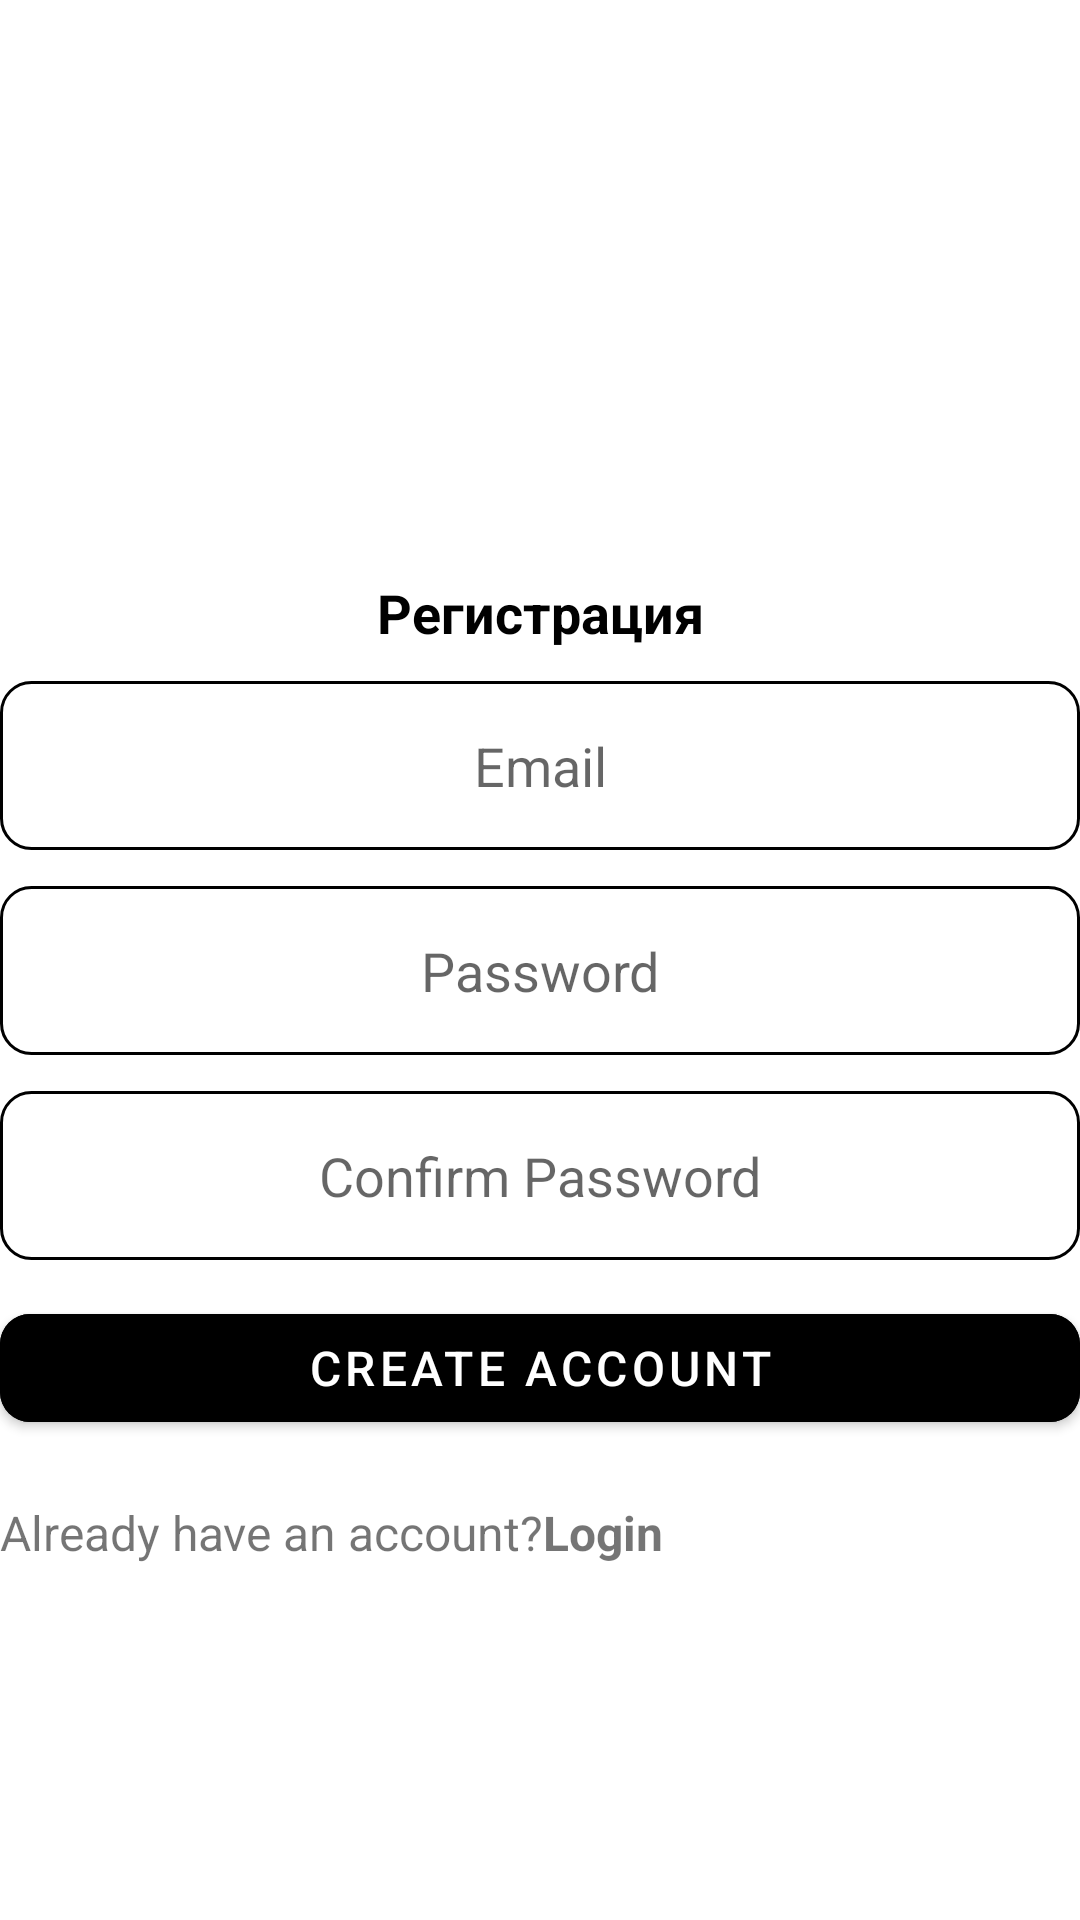

Produce the Android XML layout that renders to this screen, including the resource entries it uses.
<!-- AndroidManifest.xml: application theme Theme.Physics -->
<!-- res/layout/activity_cteate_accaunt.xml -->
<?xml version="1.0" encoding="utf-8"?>
<RelativeLayout xmlns:android="http://schemas.android.com/apk/res/android"
    android:layout_width="match_parent"
    android:layout_height="match_parent"
    xmlns:app="http://schemas.android.com/apk/res-auto"
    android:layout_marginVertical="16dp"
    android:layout_marginHorizontal="24dp">
    <ImageView
        android:id="@+id/avatar"
        android:layout_width="128dp"
        android:layout_height="128dp"
        android:layout_centerHorizontal="true"
        android:layout_marginVertical="32dp"
        android:src="@drawable/ic_avatar"/>

    <LinearLayout
        android:layout_width="match_parent"
        android:layout_height="wrap_content"
        android:layout_below="@+id/avatar"
        android:orientation="vertical">

        <TextView
            android:id="@+id/hi"
            android:layout_width="match_parent"
            android:layout_height="wrap_content"
            android:text="Регистрация"
            android:gravity="center"
            android:textSize="18sp"
            android:textColor="@color/black"
            android:textStyle="bold"/>
    </LinearLayout>

    <LinearLayout
        android:layout_width="match_parent"
        android:layout_height="wrap_content"
        android:layout_below="@+id/avatar"
        android:orientation="vertical">


    <EditText
        android:id="@+id/email_edit_text"
        android:layout_width="match_parent"
        android:layout_height="wrap_content"
        android:background="@drawable/round"
        android:gravity="center"
        android:hint="Email"
        android:textSize="18sp"
        android:padding="16dp"
        android:layout_marginTop="35dp" />
        <EditText
            android:id="@+id/password_edit_text"
            android:layout_width="match_parent"
            android:layout_height="wrap_content"
            android:background="@drawable/round"
            android:gravity="center"
            android:inputType="textPassword"
            android:hint="Password"
            android:textSize="18sp"
            android:padding="16dp"
            android:layout_marginTop="12dp"/>
        <EditText
            android:id="@+id/confim_password_edit_text"
            android:layout_width="match_parent"
            android:layout_height="wrap_content"
            android:background="@drawable/round"
            android:gravity="center"
            android:inputType="textPassword"
            android:hint="Confirm Password"
            android:textSize="18sp"
            android:padding="16dp"
            android:layout_marginTop="12dp"/>

        <com.google.android.material.button.MaterialButton
            android:id="@+id/account_btn"
            android:layout_width="match_parent"
            android:layout_height="wrap_content"
            android:text="Create account"
            android:backgroundTint="@color/palitra_1.4"
            app:cornerRadius="10dp"
            android:textSize="16sp"
            android:layout_marginTop="12dp"
            />

        <ProgressBar
            android:id="@+id/progressBar"
            android:layout_width="24dp"
            android:layout_height="64dp"
            android:layout_gravity="center"
            android:visibility="gone"
            android:layout_marginTop="10dp"/>
    <LinearLayout
        android:layout_width="match_parent"
        android:layout_height="wrap_content"
        android:layout_below="@+id/avatar"
        android:orientation="horizontal">

        <TextView
            android:layout_width="wrap_content"
            android:layout_height="wrap_content"
            android:text="Already have an account?"
            android:textSize="16sp"
            android:layout_marginTop="20dp"
            />
        <TextView
            android:id="@+id/login_activity_btn"
            android:layout_width="wrap_content"
            android:layout_height="wrap_content"
            android:text="Login"
            android:textStyle="bold"
            android:textSize="16sp"
            app:cornerRadius="5dp"
            android:layout_marginTop="20dp"
            android:gravity="center"/>


        </LinearLayout>

    </LinearLayout>
</RelativeLayout>
<!-- resources referenced by this layout -->
<resources>
  <color name="black">#FF000000</color>
  <!-- drawable round (drawable) -->
  <?xml version="1.0" encoding="utf-8"?>
  <shape xmlns:tools="http://schemas.android.com/tools"
      xmlns:android="http://schemas.android.com/apk/res/android"
      android:shape="rectangle">
       <corners android:radius="10dp"/>
       <stroke android:width="1dp" android:color="@color/black"/>
  </shape>
  <style name="Theme.Physics" parent="Theme.MaterialComponents.DayNight.DarkActionBar">
          
          <item name="colorPrimary">@color/purple_500</item>
          <item name="colorPrimaryVariant">@color/purple_700</item>
          <item name="colorOnPrimary">@color/white</item>
          
          <item name="colorSecondary">@color/teal_200</item>
          <item name="colorSecondaryVariant">@color/teal_700</item>
          <item name="colorOnSecondary">@color/black</item>
          
          <item name="android:statusBarColor">?attr/colorPrimaryVariant</item>
          
      </style>
  <color name="purple_500">#C859D3A8</color>
  <color name="purple_700">#F3222C63</color>
  <color name="white">#FFFFFFFF</color>
  <color name="teal_200">#FF03DAC5</color>
  <color name="teal_700">#FF018786</color>
</resources>
